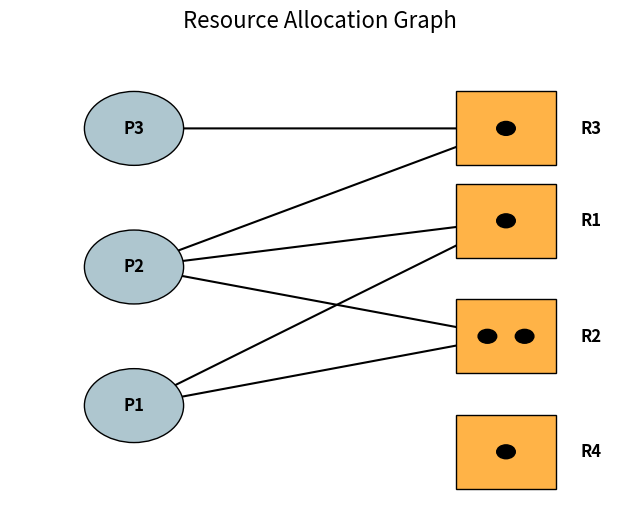

Recreate this plot in Python.
import matplotlib.pyplot as plt
import matplotlib.patches as patches

# Set up the figure
fig, ax = plt.subplots(figsize=(8, 6))

# Define positions (Manually set for clarity)
# Processes on the Left, Resources on the Right
pos = {
    'P3': (0.2, 0.8),
    'P2': (0.2, 0.5),
    'P1': (0.2, 0.2),
    'R3': (0.8, 0.8),
    'R2': (0.8, 0.35), # Placed between P1 and P2
    'R1': (0.8, 0.6),  
    'R4': (0.8, 0.1)
}

# Drawing Functions
def draw_process(ax, xy, label):
    circle = patches.Circle(xy, 0.08, edgecolor='black', facecolor='#AEC6CF', zorder=2)
    ax.add_patch(circle)
    ax.text(xy[0], xy[1], label, ha='center', va='center', weight='bold', fontsize=12)

def draw_resource(ax, xy, label, instances=1):
    rect = patches.Rectangle((xy[0]-0.08, xy[1]-0.08), 0.16, 0.16, edgecolor='black', facecolor='#FFB347', zorder=2)
    ax.add_patch(rect)
    # Label outside
    ax.text(xy[0]+0.12, xy[1], label, ha='left', va='center', weight='bold', fontsize=12)
    
    # Draw instance dots
    if instances == 1:
        ax.add_patch(patches.Circle(xy, 0.015, color='black', zorder=3))
    elif instances == 2:
        ax.add_patch(patches.Circle((xy[0]-0.03, xy[1]), 0.015, color='black', zorder=3))
        ax.add_patch(patches.Circle((xy[0]+0.03, xy[1]), 0.015, color='black', zorder=3))

# Draw Edges
def draw_arrow(ax, start, end, style='->'):
    # Calculate offsets to touch boundaries not centers
    # Simple direct line for now
    ax.annotate("",
                xy=end, xycoords='data',
                xytext=start, textcoords='data',
                arrowprops=dict(arrowstyle="->", lw=1.5, color='black', shrinkA=15, shrinkB=15),
                zorder=1)

# --- Draw Nodes ---
# Processes
for p in ['P1', 'P2', 'P3']:
    draw_process(ax, pos[p], p)

# Resources (R2 has 2 instances based on edges, R4 is free)
draw_resource(ax, pos['R3'], 'R3', instances=1)
draw_resource(ax, pos['R1'], 'R1', instances=1)
draw_resource(ax, pos['R2'], 'R2', instances=2)
draw_resource(ax, pos['R4'], 'R4', instances=1)

# --- Draw Edges from Set E ---
# Request Edges (P -> R)
draw_arrow(ax, pos['P1'], pos['R1'])
draw_arrow(ax, pos['P2'], pos['R3'])

# Allocation Edges (R -> P)
draw_arrow(ax, pos['R1'], pos['P2'])
draw_arrow(ax, pos['R3'], pos['P3'])
# R2 has two allocations
draw_arrow(ax, pos['R2'], pos['P2'])
draw_arrow(ax, pos['R2'], pos['P1'])

# Settings
ax.set_xlim(0, 1)
ax.set_ylim(0, 1)
ax.axis('off')
plt.title("Resource Allocation Graph", fontsize=16)

plt.show()